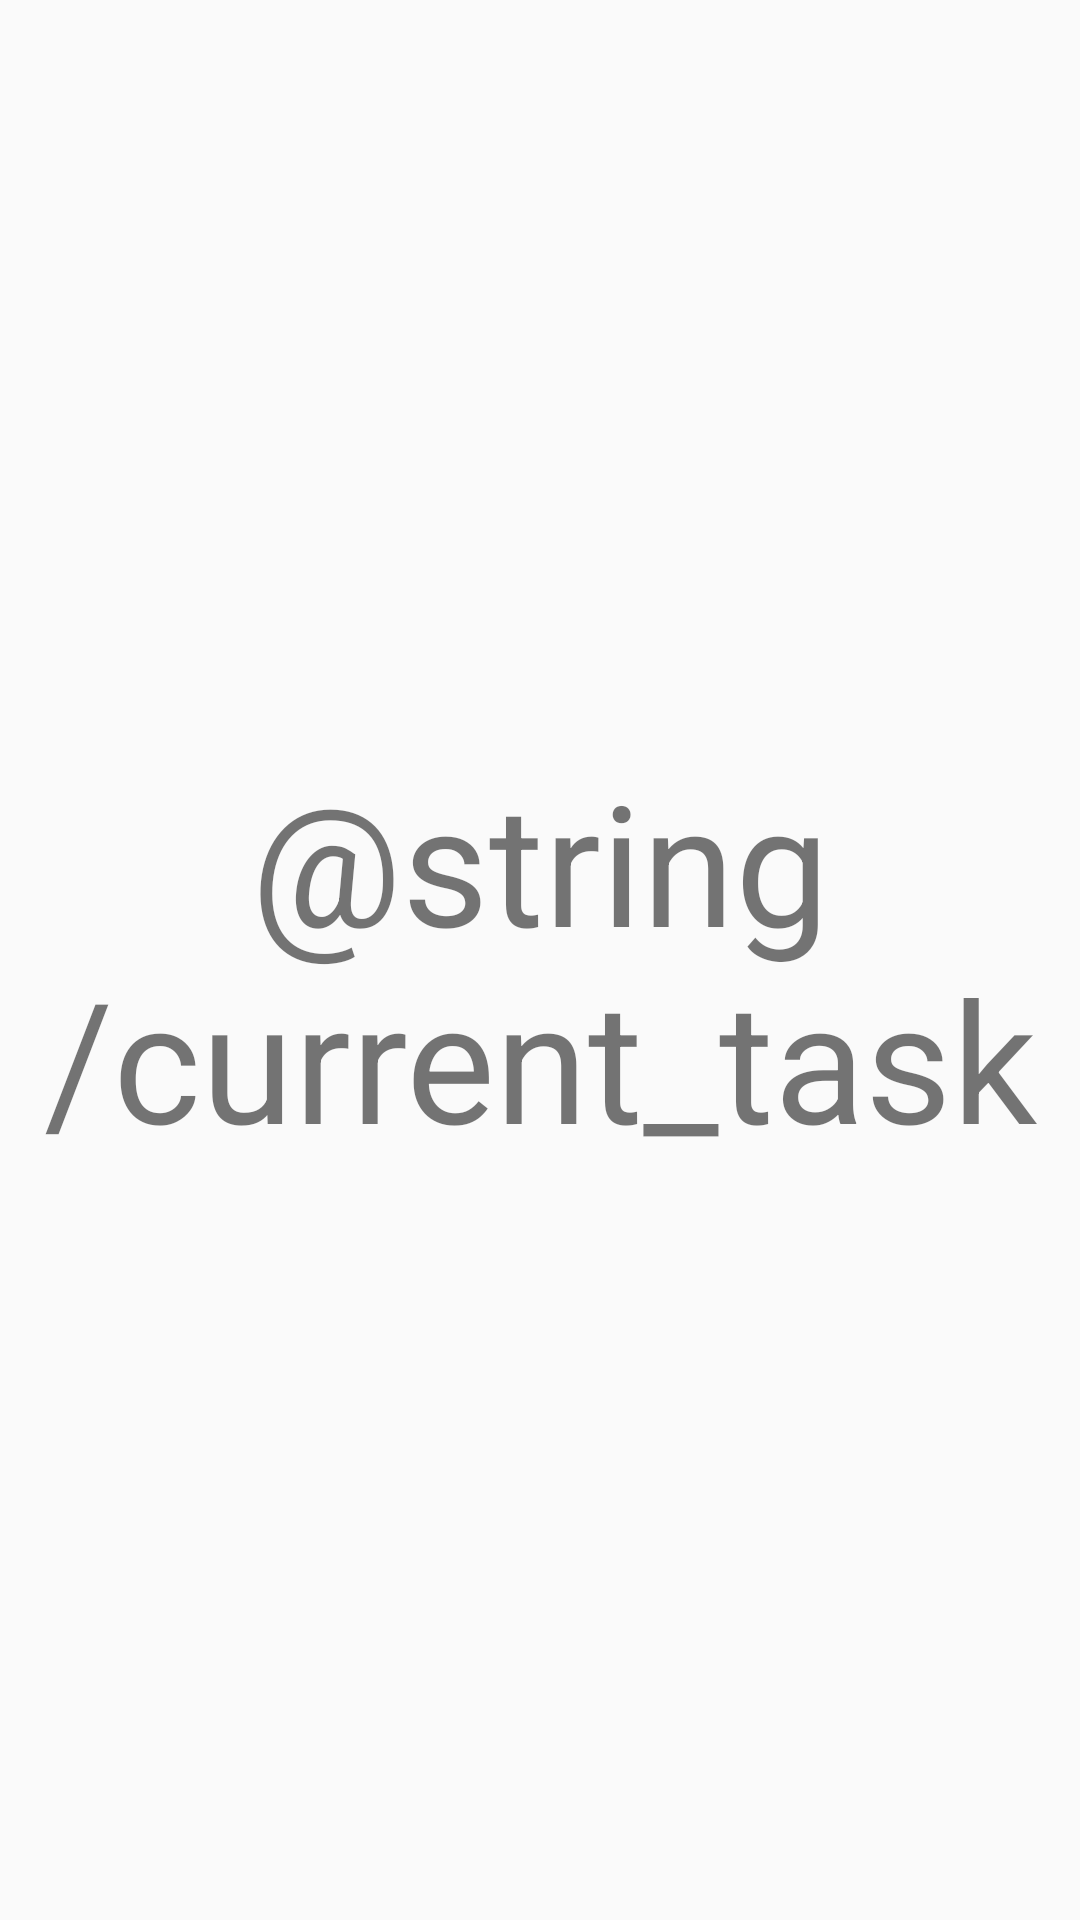

The Android layout XML behind this screen, and the referenced resources:
<!-- AndroidManifest.xml: application theme AppTheme -->
<!-- res/layout/fragment_current_task.xml -->
<FrameLayout xmlns:android="http://schemas.android.com/apk/res/android"
    xmlns:tools="http://schemas.android.com/tools"
    android:layout_width="match_parent"
    android:layout_height="match_parent"
    tools:context="ru.ikota.domark.Fragments.CurrentTaskFragment">

    <TextView
        android:layout_width="match_parent"
        android:layout_height="match_parent"
        android:text="@string/current_task"
        android:textSize="56dp"
        android:gravity="center" />

</FrameLayout>
<!-- resources referenced by this layout -->
<resources>
  <style name="AppTheme" parent="Theme.AppCompat.Light.NoActionBar">
          
          <item name="colorPrimary">@color/colorPrimary</item>
          <item name="colorPrimaryDark">@color/colorPrimaryDark</item>
          <item name="colorAccent">@color/colorAccent</item>
  
          <item name="actionOverflowButtonStyle">@style/actionButtonOverflow</item>
      </style>
  <color name="colorPrimary">#9E9E9E</color>
  <color name="colorPrimaryDark">#616161</color>
  <color name="colorAccent">#616161</color>
  <style name="actionButtonOverflow" parent="Widget.AppCompat.Light.ActionButton.Overflow">
          <item name="android:src">@drawable/ic_more_vert_white_24dp</item>
      </style>
</resources>
